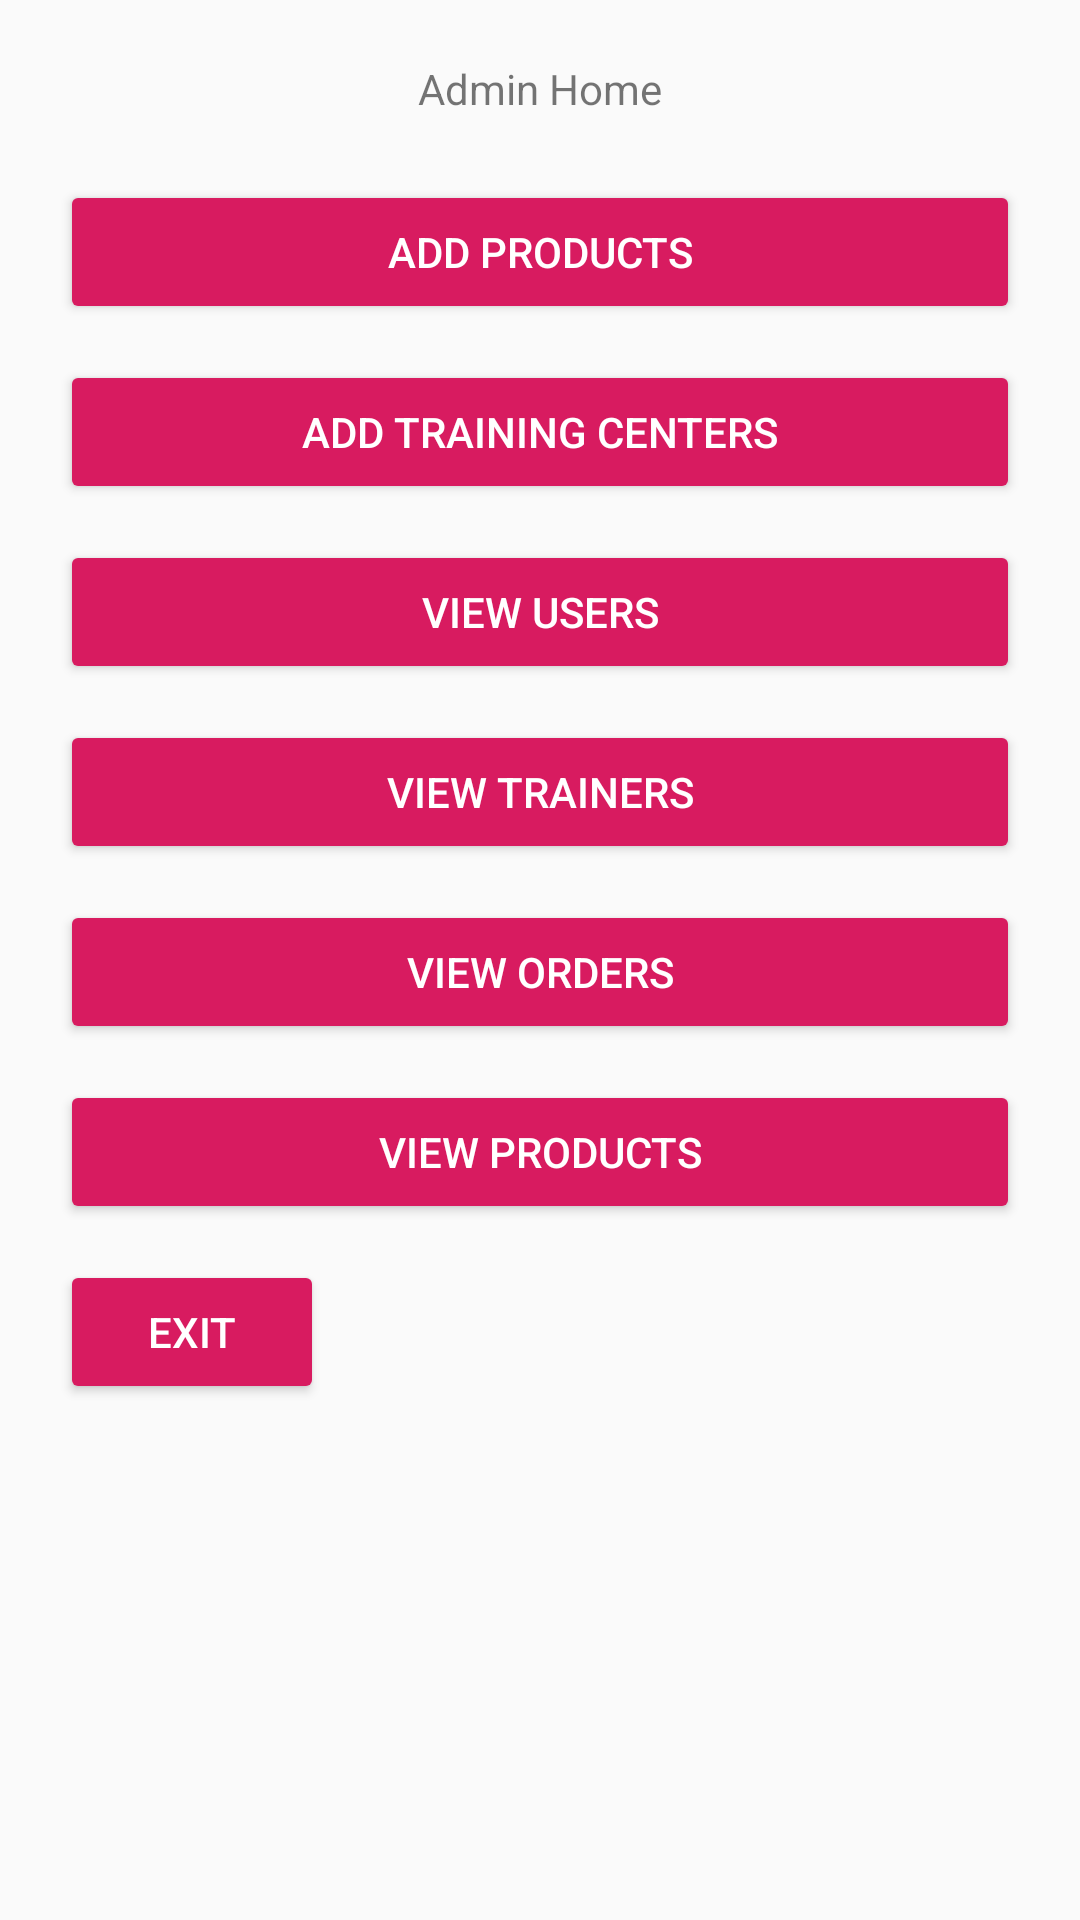

Android layout source for this screen:
<!-- AndroidManifest.xml: application theme AppTheme -->
<!-- res/layout/activity_admin_home.xml -->
<?xml version="1.0" encoding="utf-8"?>
<ScrollView xmlns:android="http://schemas.android.com/apk/res/android"
    xmlns:app="http://schemas.android.com/apk/res-auto"
    xmlns:tools="http://schemas.android.com/tools"
    android:layout_width="match_parent"
    android:layout_height="match_parent"
   >
    <RelativeLayout
        android:layout_width="match_parent"
        android:layout_height="match_parent"
        android:padding="20dp"
        android:orientation="vertical"
        tools:context=".AdminHome">
    <TextView
        android:layout_width="match_parent"
        android:layout_height="wrap_content"
        android:text="Admin Home"
        android:gravity="center"
        />

    <Button
        android:id="@+id/btn_add_products_id"
        style="@style/Widget.AppCompat.Button.Colored"
        android:layout_width="match_parent"
        android:layout_height="wrap_content"
        android:layout_marginTop="40dp"
        android:text="Add products" />

    
        
        
        
        
        
        

    <Button
        android:id="@+id/btn_add_training_id"
        style="@style/Widget.AppCompat.Button.Colored"
        android:layout_width="match_parent"
        android:layout_height="wrap_content"
        android:layout_marginTop="100dp"
        android:text="add training centers" />

    <Button
        android:id="@+id/btn_view_users"
        style="@style/Widget.AppCompat.Button.Colored"
        android:layout_width="match_parent"
        android:layout_height="wrap_content"
        android:layout_marginTop="160dp"
        android:text="view users" />

    <Button
        android:id="@+id/btn_view_trainers"
        style="@style/Widget.AppCompat.Button.Colored"
        android:layout_width="match_parent"
        android:layout_height="wrap_content"
        android:layout_marginTop="220dp"
        android:text="view trainers" />

    <Button
        android:id="@+id/btn_view_orders"
        style="@style/Widget.AppCompat.Button.Colored"
        android:layout_width="match_parent"
        android:layout_height="wrap_content"
        android:layout_marginTop="280dp"
        android:text="view orders" />
    <Button
        android:id="@+id/btn_view_product"
        style="@style/Widget.AppCompat.Button.Colored"
        android:layout_width="match_parent"
        android:layout_height="wrap_content"
        android:layout_marginTop="340dp"
        android:text="view products" />


    <Button
        android:id="@+id/exit"
        style="@style/Widget.AppCompat.Button.Colored"
        android:layout_width="wrap_content"
        android:layout_height="wrap_content"
        android:layout_marginTop="400dp"
        android:text="exit" />
    </RelativeLayout>

</ScrollView>
<!-- resources referenced by this layout -->
<resources>
  <style name="AppTheme" parent="Theme.AppCompat.Light.DarkActionBar">
          
          <item name="colorPrimary">#000000</item>
          
          <item name="colorAccent">@color/colorAccent</item>
  
      </style>
  <color name="colorAccent">#D81B60</color>
</resources>
